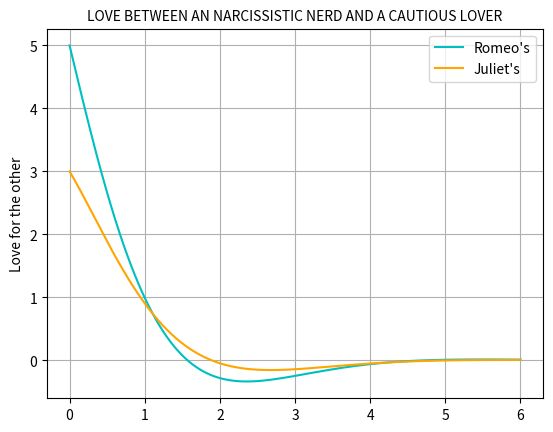
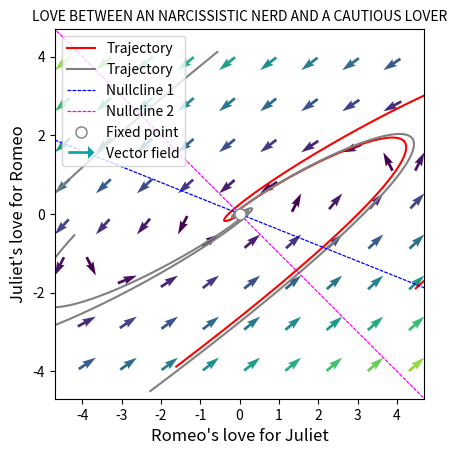

Here is the Python script that generated these plots, in order:
import numpy as np
import matplotlib.pyplot as plt
import matplotlib.colors
import matplotlib.lines as mlines
import math
from scipy.integrate import odeint
from matplotlib import pyplot
from scipy import integrate
from random import uniform
from matplotlib.lines import Line2D

# defind system of equations for plot nullcline
# example 1
# initital condition
# z0 = [2, -5]
# a =2
# b = -1
# c = 1
# d = -2
# R_1 = np.linspace(-10, 10, 100)
# R_2 = np.linspace(-10, 10, 100)
# J_1 = 2*R_1
# J_2 = R_2/2
# example 2
# initial condition
z0 = [5, 3]
a = 2
b = -5
c = 2
d = -4
R_1 = np.linspace(-10, 10, 100)
R_2 = np.linspace(-10, 10, 100)
J_1 = -2*R_1/5
J_2 = -R_2

# return dR/dt and dJ/dt
def f(Y, t):
    R, J = Y
    return [a*R + b*J, c*R + d*J]

# function that returns dz/dt
def model(z, t):
    #example 1
    # c1 = (2+3*math.sqrt(3))/2
    # c2 = (2-3*math.sqrt(3))/2
    # R = c1*pow(np.e, math.sqrt(3)*t) + c2*pow(np.e, -math.sqrt(3)*t)
    # J = (2-math.sqrt(3))*c1*pow(np.e, math.sqrt(3)*t) + (2+math.sqrt(3))*c2*pow(np.e, -math.sqrt(3)*t)

    #example 2
    R = pow(math.e, -t) * 5*np.cos(t)
    J = pow(math.e, -t) * ( 3*np.cos(t) + np.sin(t) )

    Rdot = a * R + b * J
    Jdot = c * R + d * J
    dzdt = [Rdot, Jdot]
    return dzdt

# time points
t = np.linspace(0, 6, 500)
# solve ODE
z = odeint(model, z0, t)
# create plot
plt.plot(t, z[:,0],'c-',label=r"Romeo's")
plt.plot(t, z[:,1], color = 'orange', label=r"Juliet's")
plt.title("LOVE BETWEEN AN NARCISSISTIC NERD AND A CAUTIOUS LOVER", fontsize=10)
plt.ylabel('Love for the other')
plt.legend(loc='best')
plt.grid()

# phase portrait
# mesh grid for each point R, J then store into u, v
R = np.linspace(-4.7, 4.7, 10)
J = np.linspace(-4.7, 4.7, 10)
RR, JJ = np.meshgrid(R, J)
u, v = np.zeros(RR.shape), np.zeros(JJ.shape)
# plot vector field
NI, NJ = RR.shape
for i in range(NI):
    for j in range(NJ):
        x = RR[i, j]
        y = JJ[i, j]
        yprime = f([x, y], t)
        u[i, j] = yprime[0]
        v[i, j] = yprime[1]

fig, ax = plt.subplots(1, 1)
M = np.hypot(u, v)

# Fix size for all arrows equal of length
r = (u**2+v**2)**0.5
np.seterr(divide='ignore', invalid='ignore')
q = ax.quiver(RR, JJ, u/r, v/r, M, units='x', pivot='tip', width=0.07)

ax.set(xlim=(-4.7, 4.7), ylim=(-4.7, 4.7))
ax.set_aspect(aspect=1)

ax.set_title("LOVE BETWEEN AN NARCISSISTIC NERD AND A CAUTIOUS LOVER", fontsize = 10)
ax.set_ylabel("Juliet's love for Romeo", fontsize=12)
ax.set_xlabel("Romeo's love for Juliet", fontsize=12)
plt.xticks([-4, -3, -2, -1, 0, 1, 2, 3, 4]) # set ticks

# Plot trajectories by looping through the possible values
# generate random initial value and draw 5 trajactories
random_init = [(uniform(-4.7, 4.7), uniform(-4.7, 4.7)) for i in range(5)]
#random_init = [(-5, 5), (5, 0), (-3, 5), (0, 4), (-3, 2)]
t = np.linspace(-5, 5, 1000)
print(random_init)
random_index = 0
for v in random_init:
    sol = odeint(f, v, t)
    if random_index % 2 == 0:
        traject1 = plt.plot(sol[:, 0], sol[:, 1], '-', c = 'gray', label = r'Trajectory')
    else:
        traject2 = plt.plot(sol[:, 0], sol[:, 1], '-', c ='r' ,label = r'Trajectory')
    random_index += 1

# Plot nullcline and fixed point
nullcline1 = ax.plot(R_1, J_1, '--', dashes=(3, 1), linewidth= 0.9 ,c = 'b',label = r'Nullcline 1')
nullcline2 = ax.plot(R_2, J_2, '--', dashes=(3, 1), linewidth= 0.9 ,c = 'magenta',label = r'Nullcline 2')
# Create fixed point
fixed_point = plt.plot(0, 0, 'go', label = 'Fixed point')
plt.setp(fixed_point, markersize=8)
plt.setp(fixed_point, markerfacecolor='white', color='gray')
# Show legend
# Add arrow chacracter to legend for vector field
arrow = u'$\u279E$'
legend_elements = [Line2D([0], [0], marker = arrow, color='white', label='Vector field',
                          markerfacecolor='#0BA3A7', markersize=20)]

all_legends = traject2 + traject1 + nullcline1 + nullcline2 + fixed_point
labs = [l.get_label() for l in all_legends]
ax.legend(handles=all_legends + legend_elements, loc='upper left')
# Show all plots
plt.show()